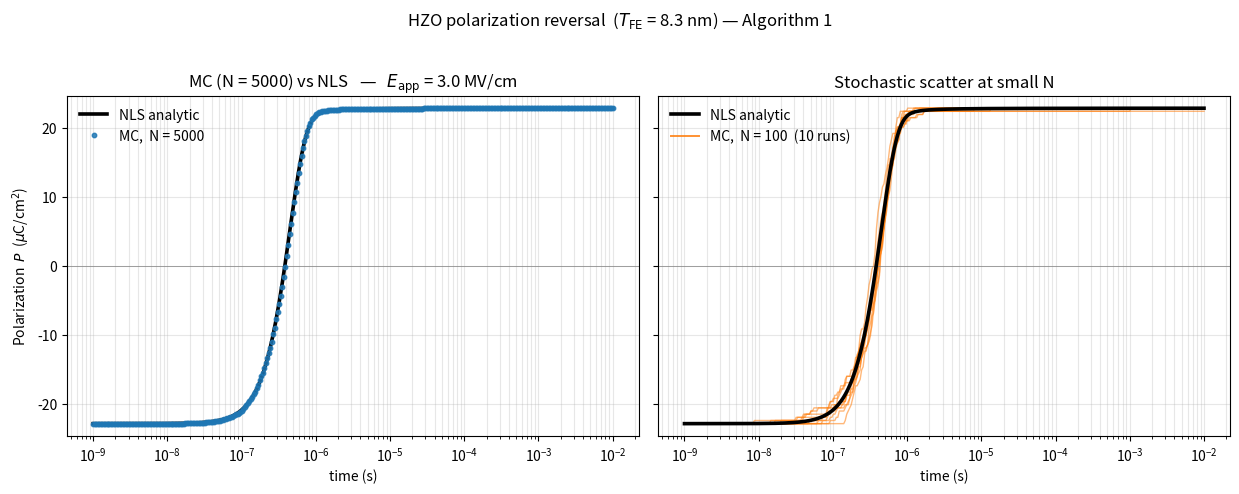

This chart was generated by the following Python code:
"""
Monte Carlo Polarization Reversal in HZO  vs.  Analytic NLS Model
=================================================================

Reproduces the comparison:
  * MC simulation with N = 5000 grains  -> indistinguishable from NLS
  * 10 MC runs with N = 100 grains      -> visible scatter around NLS
  * NLS analytic model                  -> reference curve

Parameters are taken from Table I, column g(E_a'):
    a = 12.1,   b = 1.79 MV/cm,   p = 0.691,   q = 0.633
    P_R = 22.9 uC/cm^2,   tau_inf = 387 ns
    alpha = 4.11,   beta = 2.07

g(E_a') is a Generalized Beta of the second kind (GB2) distribution:

                 (a/b) (x/b)^(a p - 1)
    g(x) = ---------------------------------
            B(p, q) [1 + (x/b)^a]^(p + q)

Switching algorithm (Algorithm 1):
    tau_i = tau_inf * exp( (E_a_i / E_app)^alpha )
    For each [t, t+dt]:
        P_i  = 1 - exp( (t/tau_i)^beta - ((t+dt)/tau_i)^beta )
        if Bernoulli(P_i): s_i <- +1

HZO film with T_FE = 8.3 nm.
"""

import numpy as np
import matplotlib.pyplot as plt
from scipy.special import beta as beta_fn


# ----------------------------------------------------------------------
# Table I  --  g(E_a')  parameters
# ----------------------------------------------------------------------
PARAMS = dict(
    a       = 12.1,
    b       = 1.79,        # MV/cm
    p       = 0.691,
    q       = 0.633,
    P_R     = 22.9,        # uC/cm^2
    tau_inf = 387e-9,      # s
    alpha   = 4.11,
    beta    = 2.07,
)

E_APP = 3.0   # applied electric field in MV/cm (HZO, T_FE = 8.3 nm)


# ----------------------------------------------------------------------
# GB2 distribution  (Generalized Beta of the Second Kind)
# ----------------------------------------------------------------------
def gb2_pdf(x, a, b, p, q):
    """PDF of GB2(a, b, p, q)."""
    return (a / b) * (x / b) ** (a * p - 1) \
           / (beta_fn(p, q) * (1.0 + (x / b) ** a) ** (p + q))


def gb2_sample(N, a, b, p, q, rng):
    """Sample via the Beta-prime transformation:
       Y ~ Beta(p, q)  =>  X = b * (Y / (1 - Y))**(1/a)  ~  GB2(a, b, p, q)."""
    y = rng.beta(p, q, size=N)
    return b * (y / (1.0 - y)) ** (1.0 / a)


# ----------------------------------------------------------------------
# Monte Carlo  --  Algorithm 1
# ----------------------------------------------------------------------
def run_mc(N, E_app, params, t_grid, seed):
    rng = np.random.default_rng(seed)

    # 1. Sample activation fields from g(E_a')
    Ea  = gb2_sample(N, params['a'], params['b'],
                     params['p'], params['q'], rng)

    # 2. Initialization
    s   = -np.ones(N, dtype=np.int8)                       # all grains at -P_R
    tau = params['tau_inf'] * np.exp((Ea / E_app) ** params['alpha'])

    frac = np.zeros_like(t_grid)
    beta_w = params['beta']

    # 3. Time-stepping
    for k in range(1, len(t_grid)):
        t0, t1 = t_grid[k - 1], t_grid[k]
        unsw = (s == -1)
        if not unsw.any():
            frac[k:] = 1.0
            break

        tau_u = tau[unsw]
        P_sw  = 1.0 - np.exp((t0 / tau_u) ** beta_w
                             - (t1 / tau_u) ** beta_w)
        P_sw  = np.clip(P_sw, 0.0, 1.0)

        flips = rng.random(P_sw.size) < P_sw
        s[np.where(unsw)[0][flips]] = 1
        frac[k] = (s == 1).mean()

    polarization = params['P_R'] * (2.0 * frac - 1.0)
    return frac, polarization


# ----------------------------------------------------------------------
# Analytic NLS model
#     frac(t) = integral_0^inf [1 - exp(-(t/tau(E))^beta)] g(E) dE
# ----------------------------------------------------------------------
def nls_analytic(t_array, E_app, params, n_E=8000, E_max_factor=25):
    a, b, p, q = params['a'], params['b'], params['p'], params['q']
    alpha, beta_w = params['alpha'], params['beta']
    tau_inf, P_R  = params['tau_inf'], params['P_R']

    E_grid   = np.linspace(1e-4, E_max_factor * b, n_E)
    g_vals   = gb2_pdf(E_grid, a, b, p, q)
    tau_vals = tau_inf * np.exp((E_grid / E_app) ** alpha)

    # Vectorized trapezoidal integration over E for each t
    t_col   = t_array[:, None]
    tau_row = tau_vals[None, :]
    integrand = (1.0 - np.exp(-(t_col / tau_row) ** beta_w)) * g_vals[None, :]
    frac = np.trapz(integrand, E_grid, axis=1)

    polarization = P_R * (2.0 * frac - 1.0)
    return frac, polarization


# ----------------------------------------------------------------------
# Demo / figure
# ----------------------------------------------------------------------
if __name__ == "__main__":

    # log-spaced time grid (with t=0 prepended)
    t_grid = np.logspace(-9, -2, 350)
    t_grid = np.insert(t_grid, 0, 0.0)

    # 1) NLS analytic reference
    frac_nls, P_nls = nls_analytic(t_grid, E_APP, PARAMS)

    # 2) MC with N = 5000  (one run)
    frac_5k, P_5k = run_mc(5000, E_APP, PARAMS, t_grid, seed=42)

    # 3) MC with N = 100, 10 independent runs
    runs_100_frac = []
    runs_100_P    = []
    for k in range(10):
        f, P = run_mc(100, E_APP, PARAMS, t_grid, seed=1000 + k)
        runs_100_frac.append(f)
        runs_100_P.append(P)
    runs_100_frac = np.array(runs_100_frac)
    runs_100_P    = np.array(runs_100_P)

    # -------- plot --------------------------------------------------
    fig, axes = plt.subplots(1, 2, figsize=(12.5, 4.8), sharey=True)

    # (a)  MC N=5000  vs  NLS
    ax = axes[0]
    ax.semilogx(t_grid[1:], P_nls[1:], 'k-',  lw=2.6, label='NLS analytic', zorder=3)
    ax.semilogx(t_grid[1:], P_5k[1:],  'o',   ms=3.2, color='C0',
                alpha=0.85, label='MC,  N = 5000', zorder=4)
    ax.axhline(0, color='gray', lw=0.5)
    ax.set_xlabel('time (s)')
    ax.set_ylabel(r'Polarization  $P$  ($\mu$C/cm$^2$)')
    ax.set_title(f'MC (N = 5000) vs NLS   —   $E_\\mathrm{{app}}$ = {E_APP} MV/cm')
    ax.legend(loc='upper left', frameon=False)
    ax.grid(True, which='both', alpha=0.3)
    ax.set_ylim(-PARAMS['P_R'] * 1.08, PARAMS['P_R'] * 1.08)

    # (b)  10 runs of N=100  vs  NLS
    ax = axes[1]
    for r in runs_100_P:
        ax.semilogx(t_grid[1:], r[1:], color='C1', lw=1.0, alpha=0.55)
    ax.semilogx(t_grid[1:], P_nls[1:], 'k-', lw=2.6, label='NLS analytic', zorder=4)
    ax.plot([], [], color='C1', lw=1.4, alpha=0.85,
            label='MC,  N = 100  (10 runs)')
    ax.axhline(0, color='gray', lw=0.5)
    ax.set_xlabel('time (s)')
    ax.set_title('Stochastic scatter at small N')
    ax.legend(loc='upper left', frameon=False)
    ax.grid(True, which='both', alpha=0.3)

    fig.suptitle('HZO polarization reversal  ($T_\\mathrm{FE}$ = 8.3 nm) — '
                 'Algorithm 1', y=1.02, fontsize=12)
    plt.tight_layout()
    plt.savefig('mc_vs_nls_hzo.png', dpi=140, bbox_inches='tight')
    plt.show()

    # -- numerical summary -------------------------------------------
    print("="*60)
    print(f"Applied field  E_app = {E_APP} MV/cm")
    print(f"NLS  final P  = {P_nls[-1]:+7.3f}  uC/cm^2")
    print(f"MC   N=5000   = {P_5k[-1]:+7.3f}  uC/cm^2"
          f"   (deviation {P_5k[-1]-P_nls[-1]:+.3f})")
    print(f"MC   N=100    (10 runs):")
    for k, Pf in enumerate(runs_100_P[:, -1]):
        print(f"    run {k+1:2d}:  {Pf:+7.3f}  uC/cm^2"
              f"   (deviation {Pf-P_nls[-1]:+.3f})")
    print(f"    spread (std)  = {runs_100_P[:, -1].std():.3f}  uC/cm^2")
    print("="*60)
